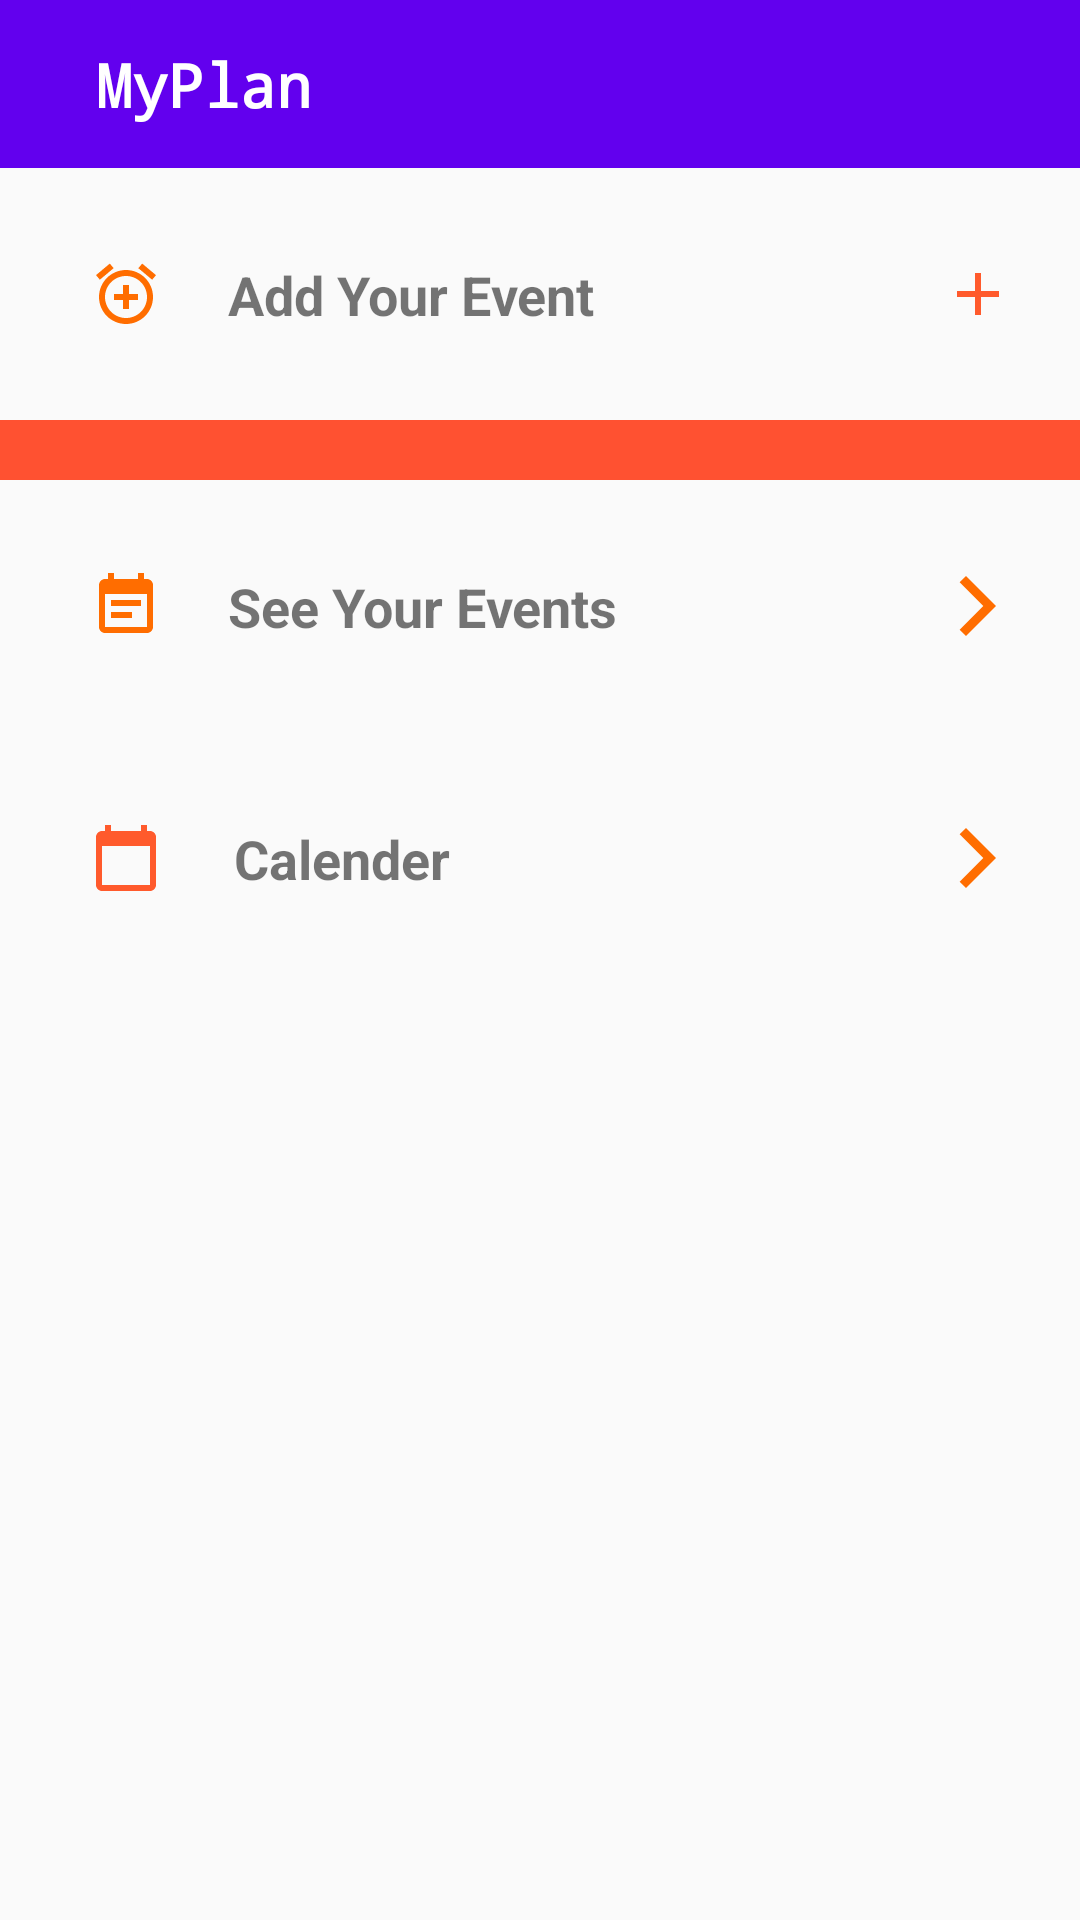

Android layout source for this screen:
<!-- AndroidManifest.xml: application theme AppTheme -->
<!-- res/layout/activity_one.xml -->
<?xml version="1.0" encoding="utf-8"?>
<androidx.constraintlayout.widget.ConstraintLayout xmlns:android="http://schemas.android.com/apk/res/android"
    xmlns:tools="http://schemas.android.com/tools"
    xmlns:app="http://schemas.android.com/apk/res-auto"


    android:layout_width="match_parent"
    android:layout_height="match_parent">

    

    <com.google.android.material.appbar.AppBarLayout
        android:id="@+id/appbar"

        android:layout_width="match_parent"
        android:layout_height="?attr/actionBarSize"
        app:layout_constraintEnd_toEndOf="parent"
        app:layout_constraintStart_toStartOf="parent"
        app:layout_constraintTop_toTopOf="parent"
        >
        <androidx.constraintlayout.widget.ConstraintLayout
            android:layout_width="match_parent"
            android:layout_height="match_parent">

            <TextView
                android:id="@+id/textView2"
                android:layout_width="wrap_content"
                android:layout_height="wrap_content"
                android:layout_marginStart="32dp"
                android:layout_marginLeft="32dp"
                android:fontFamily="monospace"
                android:text="@string/app_name"
                android:textColor="#ffffff"
                android:textSize="20sp"
                android:textStyle="bold"
                app:layout_constraintBottom_toBottomOf="parent"
                app:layout_constraintStart_toStartOf="parent"
                app:layout_constraintTop_toTopOf="parent" />
        </androidx.constraintlayout.widget.ConstraintLayout>
    </com.google.android.material.appbar.AppBarLayout>



    <androidx.constraintlayout.widget.ConstraintLayout
        android:id="@+id/add_event_layout"
        android:layout_width="match_parent"
        android:layout_height="84dp"
        app:layout_constraintRight_toRightOf="parent"
        app:layout_constraintLeft_toLeftOf="parent"
        app:layout_constraintTop_toBottomOf="@id/appbar"
        android:onClick="onClickAddConstraint"
        android:clickable="true"
        android:background="?android:attr/selectableItemBackground">
        <ImageButton
            android:id="@+id/add_button"
            android:layout_width="36dp"
            android:layout_height="36dp"
            android:background="@null"
            android:clickable="false"
            app:layout_constraintTop_toTopOf="@id/add_event_layout"
            android:layout_marginLeft="24dp"
            android:layout_marginTop="24dp"
            app:layout_constraintLeft_toLeftOf="parent"

            android:src="@drawable/ic_baseline_add_alarm_24"/>
        <TextView
            android:id="@+id/add_event_text"
            android:layout_width="wrap_content"
            android:layout_height="wrap_content"
            app:layout_constraintBottom_toBottomOf="@id/add_button"
            app:layout_constraintLeft_toRightOf="@id/add_button"
            app:layout_constraintTop_toTopOf="@id/add_event_layout"
            android:layout_marginTop="24dp"
            android:layout_marginLeft="16dp"
            android:text="Add Your Event"
            android:textSize="18sp"
            android:textStyle="bold"
            />

        <ImageButton
            android:id="@+id/add_sign"
            android:layout_width="20dp"
            android:layout_height="20dp"
            android:layout_marginRight="24dp"
            android:background="@null"
            android:clickable="false"
            android:src="@drawable/ic_baseline_add_24"
            app:layout_constraintBottom_toBottomOf="parent"
            app:layout_constraintRight_toRightOf="parent"
            app:layout_constraintTop_toTopOf="parent" />

    </androidx.constraintlayout.widget.ConstraintLayout>

    <View
        android:id="@+id/view_separator"
        android:layout_width="match_parent"
        android:layout_height="20dp"
        android:background="#ff5131"
        app:layout_constraintTop_toBottomOf="@id/add_event_layout"
        tools:layout_editor_absoluteX="0dp" />

    <androidx.constraintlayout.widget.ConstraintLayout
        android:id="@+id/see_event_layout"
        android:layout_width="match_parent"
        android:layout_height="84dp"
        app:layout_constraintRight_toRightOf="parent"
        app:layout_constraintLeft_toLeftOf="parent"
        app:layout_constraintTop_toBottomOf="@id/view_separator"
        android:onClick="onClickSeeConstraint"
        android:clickable="true"
        android:background="?android:attr/selectableItemBackground">
    <ImageButton
        android:id="@+id/see_button"
        android:layout_width="36dp"
        android:layout_height="36dp"
        android:background="@null"
        android:clickable="false"
        app:layout_constraintTop_toTopOf="@id/see_event_layout"
        android:layout_marginLeft="24dp"
        android:layout_marginTop="24dp"
        app:layout_constraintLeft_toLeftOf="parent"

        android:src="@drawable/ic_baseline_event_note_24"/>
    <TextView
        android:id="@+id/see_event_text"
        android:layout_width="wrap_content"
        android:layout_height="wrap_content"
        app:layout_constraintBottom_toBottomOf="@id/see_button"
        app:layout_constraintLeft_toRightOf="@id/see_button"
        app:layout_constraintTop_toTopOf="@id/see_event_layout"
        android:layout_marginTop="24dp"
        android:layout_marginLeft="16dp"
        android:text="See Your Events"
        android:textSize="18sp"
        android:textStyle="bold"
        />

        <ImageButton
            android:id="@+id/see_sign"
            android:layout_width="20dp"
            android:layout_height="20dp"
            android:layout_marginRight="24dp"
            android:background="@null"
            android:clickable="false"
            android:src="@drawable/arrow_forward_ios_24"
            app:layout_constraintBottom_toBottomOf="parent"
            app:layout_constraintRight_toRightOf="parent"
            app:layout_constraintTop_toTopOf="parent" />
    </androidx.constraintlayout.widget.ConstraintLayout>
    <androidx.constraintlayout.widget.ConstraintLayout
        android:layout_width="match_parent"
        android:layout_height="84dp"
        android:id="@+id/calender_constraint"
        app:layout_constraintRight_toRightOf="parent"
        app:layout_constraintLeft_toLeftOf="parent"
        app:layout_constraintTop_toBottomOf="@id/see_event_layout"
        android:onClick="onClickCalender"
        android:clickable="true"
        android:background="?android:attr/selectableItemBackground">
        <ImageButton
            android:id="@+id/cal_image"
            android:layout_width="wrap_content"
            android:layout_height="wrap_content"
            app:layout_constraintLeft_toLeftOf="parent"
            app:layout_constraintTop_toTopOf="parent"
            app:layout_constraintBottom_toBottomOf="parent"
            android:src="@drawable/ic_baseline_calendar_today_24"
            android:background="@null"
            android:layout_marginLeft="30dp"
            android:clickable="false"/>
        <TextView
            android:layout_width="wrap_content"
            android:layout_height="wrap_content"
            app:layout_constraintTop_toTopOf="parent"
            app:layout_constraintBottom_toBottomOf="parent"
            app:layout_constraintLeft_toRightOf="@id/cal_image"
            android:layout_marginLeft="24dp"
            android:text="Calender"
            android:textSize="18dp"
            android:textStyle="bold"
            />
        <ImageButton
            android:layout_width="20dp"
            android:layout_height="20dp"
            android:layout_marginRight="24dp"
            android:background="@null"
            android:clickable="false"
            android:src="@drawable/arrow_forward_ios_24"
            app:layout_constraintBottom_toBottomOf="parent"
            app:layout_constraintRight_toRightOf="parent"
            app:layout_constraintTop_toTopOf="parent" />
    </androidx.constraintlayout.widget.ConstraintLayout>
</androidx.constraintlayout.widget.ConstraintLayout>
<!-- resources referenced by this layout -->
<resources>
  <!-- drawable arrow_forward_ios_24 (drawable) -->
  <vector android:height="24dp" android:tint="#FF6D00"
      android:viewportHeight="24" android:viewportWidth="24"
      android:width="24dp" xmlns:android="http://schemas.android.com/apk/res/android">
      <path android:fillColor="@android:color/white" android:pathData="M5.88,4.12L13.76,12l-7.88,7.88L8,22l10,-10L8,2z"/>
  </vector>
  <!-- drawable ic_baseline_add_24 (drawable) -->
  <vector android:height="24dp" android:tint="#FF5A2C"
      android:viewportHeight="24" android:viewportWidth="24"
      android:width="24dp" xmlns:android="http://schemas.android.com/apk/res/android">
      <path android:fillColor="@android:color/white" android:pathData="M19,13h-6v6h-2v-6H5v-2h6V5h2v6h6v2z"/>
  </vector>
  <!-- drawable ic_baseline_add_alarm_24 (drawable) -->
  <vector android:height="24dp" android:tint="#FF6D00"
      android:viewportHeight="24" android:viewportWidth="24"
      android:width="24dp" xmlns:android="http://schemas.android.com/apk/res/android">
      <path android:fillColor="@android:color/white" android:pathData="M7.88,3.39L6.6,1.86 2,5.71l1.29,1.53 4.59,-3.85zM22,5.72l-4.6,-3.86 -1.29,1.53 4.6,3.86L22,5.72zM12,4c-4.97,0 -9,4.03 -9,9s4.02,9 9,9c4.97,0 9,-4.03 9,-9s-4.03,-9 -9,-9zM12,20c-3.87,0 -7,-3.13 -7,-7s3.13,-7 7,-7 7,3.13 7,7 -3.13,7 -7,7zM13,9h-2v3L8,12v2h3v3h2v-3h3v-2h-3L13,9z"/>
  </vector>
  <!-- drawable ic_baseline_calendar_today_24 (drawable) -->
  <vector android:height="24dp" android:tint="#FF5A2C"
      android:viewportHeight="24" android:viewportWidth="24"
      android:width="24dp" xmlns:android="http://schemas.android.com/apk/res/android">
      <path android:fillColor="@android:color/white" android:pathData="M20,3h-1L19,1h-2v2L7,3L7,1L5,1v2L4,3c-1.1,0 -2,0.9 -2,2v16c0,1.1 0.9,2 2,2h16c1.1,0 2,-0.9 2,-2L22,5c0,-1.1 -0.9,-2 -2,-2zM20,21L4,21L4,8h16v13z"/>
  </vector>
  <!-- drawable ic_baseline_event_note_24 (drawable) -->
  <vector android:height="24dp" android:tint="#FF6D00"
      android:viewportHeight="24" android:viewportWidth="24"
      android:width="24dp" xmlns:android="http://schemas.android.com/apk/res/android">
      <path android:fillColor="@android:color/white" android:pathData="M17,10L7,10v2h10v-2zM19,3h-1L18,1h-2v2L8,3L8,1L6,1v2L5,3c-1.11,0 -1.99,0.9 -1.99,2L3,19c0,1.1 0.89,2 2,2h14c1.1,0 2,-0.9 2,-2L21,5c0,-1.1 -0.9,-2 -2,-2zM19,19L5,19L5,8h14v11zM14,14L7,14v2h7v-2z"/>
  </vector>
  <string name="app_name">MyPlan</string>
  <style name="AppTheme" parent="Theme.AppCompat.Light.NoActionBar">
          
          <item name="windowActionBar">false</item>
          <item name="windowNoTitle">true</item>
  
          
          <item name="colorPrimary">@color/colorPrimary</item>
          <item name="colorPrimaryDark">@color/colorPrimaryDark</item>
          <item name="colorAccent">@color/colorAccent</item>
      </style>
  <!-- not gathered from this repository: default colours our renderer supplied (Android Studio template values) -->
  <color name="colorPrimary">#FF6200EE</color>
  <color name="colorPrimaryDark">#FF3700B3</color>
  <color name="colorAccent">#FF03DAC5</color>
</resources>
